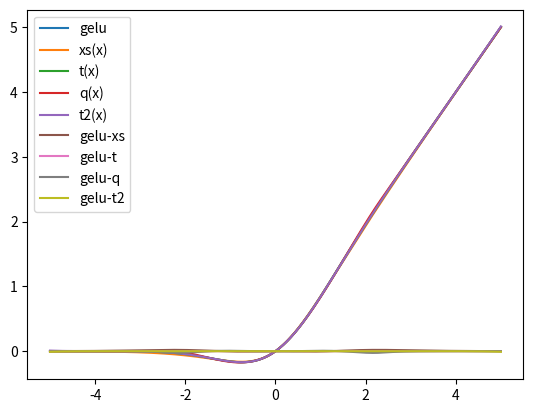

The script that saved this image:
import matplotlib.pyplot as plt
import numpy as np
from scipy import special
import math

def s(x)    :
    return 1/(1 + np.exp(-x))
def gelu(x) :
    return x*(1+special.erf(x/math.sqrt(2)))/2
def t(x)    :
    return 0.5*x*(
        1+ np.tanh(math.sqrt(2/math.pi)*(x+0.044715*x**3))
    )

def ft( x):
    x2 = x * x
    a = x * (135135.0 + x2 * (17325.0 + x2 * (378.0 + x2)))
    b = 135135.0 + x2 * (62370.0 + x2 * (3150.0 + x2 * 28.0))
    return a / b


def t2(x):
    
    return 0.5*x*(1+ ft(math.sqrt(2/math.pi)*(x+0.044715*x**3)))
           


def q(x):
    p1 = 1.702
    q0 = 1/2
    q1 = 0.25
    q2 = 0.03125


    mul1=p1*x

    ## sigmoid 
    mul1 = np.minimum(mul1,4)
    mul1 = np.maximum(mul1,-4)
    mul1_abs = np.fabs(mul1)

    
    mul0 = q2*mul1_abs
    mac0 = q0+mul1*q1
    msc = mac0 - mul0*mul1
    mul2 = msc*x
    return mul2
    
if __name__ == "__main__":
    

    #import pdb; pdb.set_trace()
    x = np.linspace(-5, 5,1000)
    y = gelu(x)


    y1= x*s(1.702*x)
    y2= t(x)
    y3= q(x)
    y4= t2(x)
    
    
                            #print(x)
    print(y)
    print(y1)
    print(y2)
    print(y2)
    print(y4)

    
    
    plt.plot(x, y, label = "gelu")
    plt.plot(x, y1, label="xs(x)")
    plt.plot(x, y2, label="t(x)") 
    plt.plot(x, y3, label="q(x)") 
    plt.plot(x, y4, label="t2(x)") 
    plt.legend()
   #plt.savefig("test.png")
    
    plt.show()
    plt.plot(x, y-y1, label = "gelu-xs")
    plt.plot(x, y-y2, label = "gelu-t")
    plt.plot(x, y-y3, label = "gelu-q")
    plt.plot(x, y-y4, label = "gelu-t2")
    
    plt.legend()

    plt.show()
